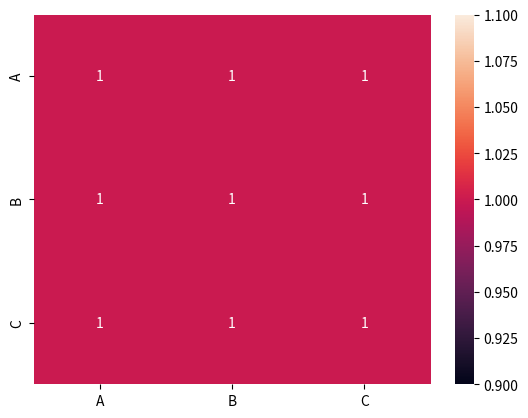

Python code for this plot:
import matplotlib.pyplot as plt
import seaborn as sns
import pandas as pd

def main():
    
    dobj = pd.DataFrame({
            "A" : [1,2,3],
            "B" : [4,5,6],
            "C" : [7,8,9]
        })
    
    print(dobj)
    
    # feature corelation
    sns.heatmap(dobj.corr(), annot=True)
    
    plt.show()

if __name__ == "__main__":
    main()